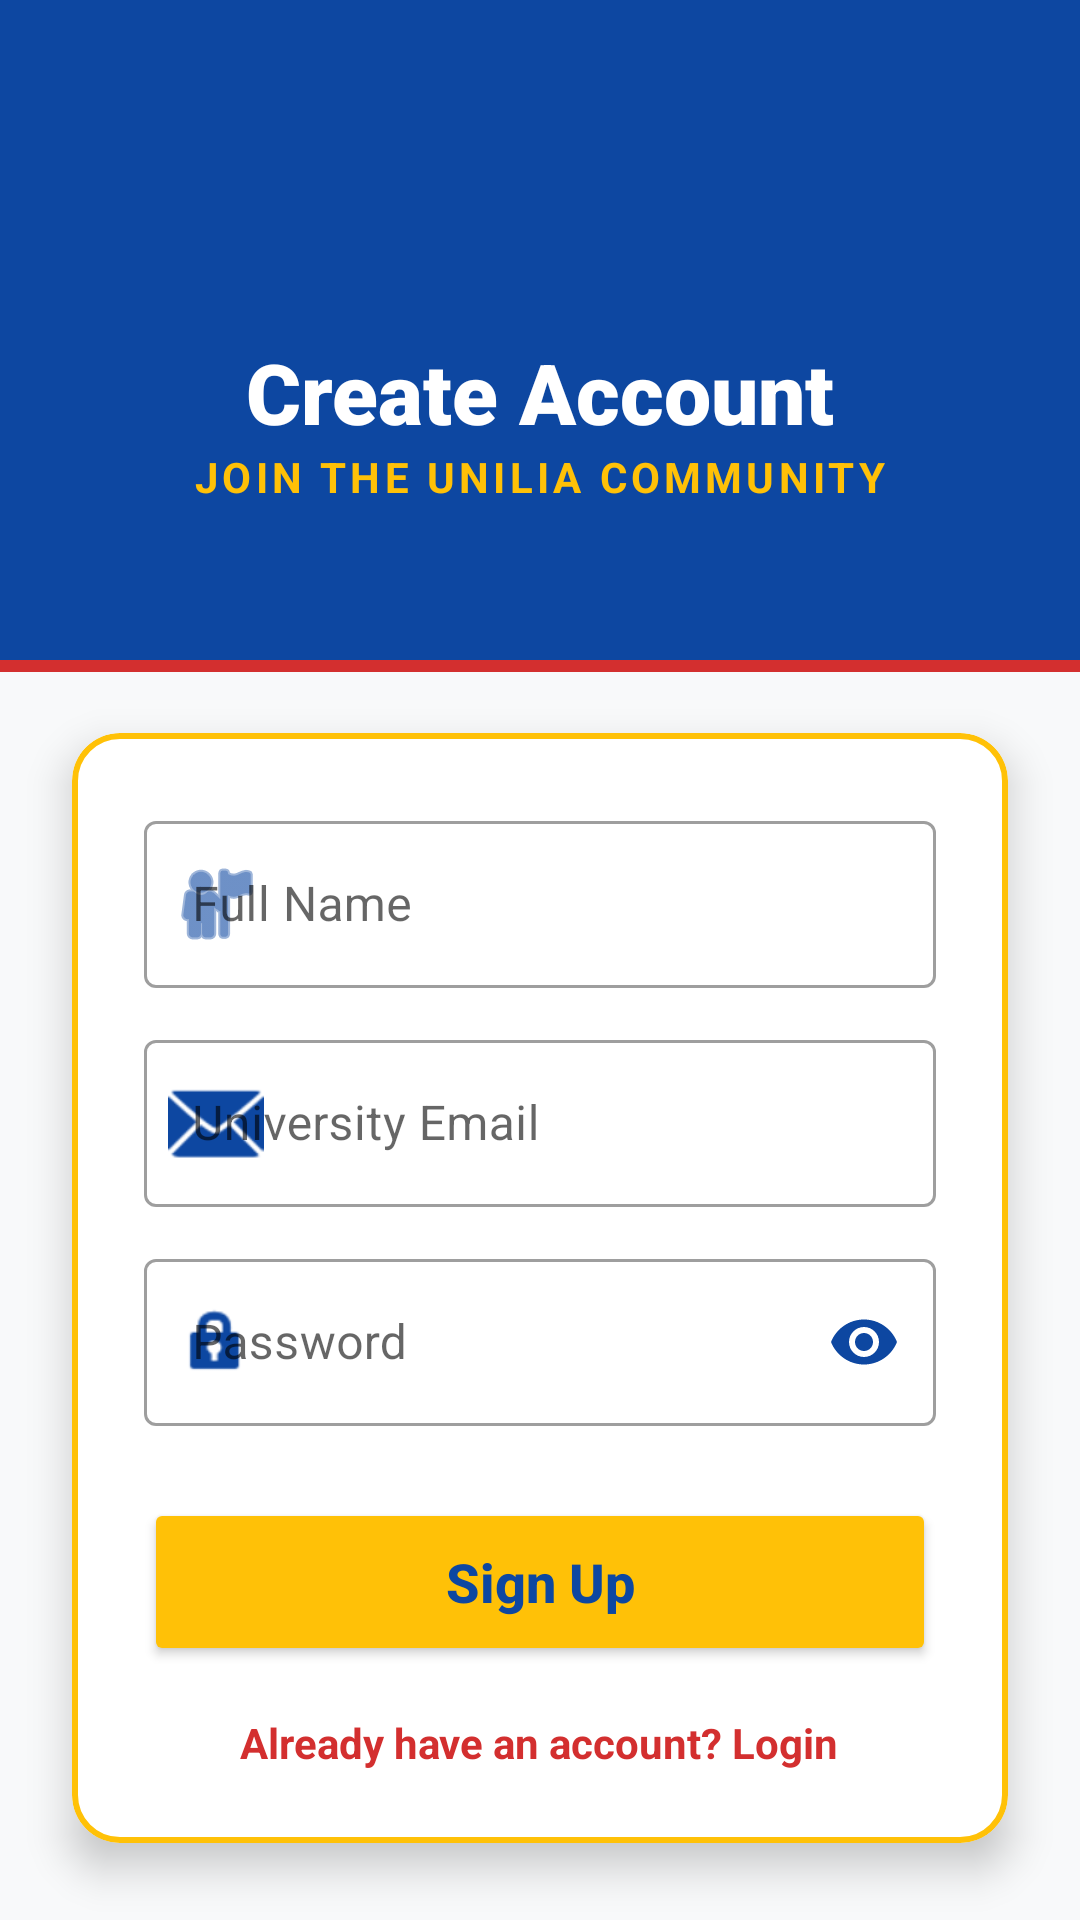

Write the Android layout XML for this screen, with the resource values it uses.
<!-- AndroidManifest.xml: application theme Theme.UNILIACHATBOAT -->
<!-- res/layout/activity_signup.xml -->
<?xml version="1.0" encoding="utf-8"?>
<androidx.constraintlayout.widget.ConstraintLayout xmlns:android="http://schemas.android.com/apk/res/android"
    xmlns:app="http://schemas.android.com/apk/res-auto"
    android:layout_width="match_parent"
    android:layout_height="match_parent"
    android:background="@color/background_light">

    
    <View
        android:id="@+id/header_view"
        android:layout_width="match_parent"
        android:layout_height="220dp"
        android:background="@color/colorPrimary"
        app:layout_constraintTop_toTopOf="parent" />

    
    <View
        android:layout_width="match_parent"
        android:layout_height="4dp"
        android:background="@color/colorSecondary"
        app:layout_constraintTop_toBottomOf="@id/header_view" />

    <ImageView
        android:id="@+id/signup_logo"
        android:layout_width="80dp"
        android:layout_height="80dp"
        android:layout_marginTop="24dp"
        android:src="@drawable/splash"
        app:layout_constraintEnd_toEndOf="parent"
        app:layout_constraintStart_toStartOf="parent"
        app:layout_constraintTop_toTopOf="parent"
        android:contentDescription="UNILIA Logo" />

    <TextView
        android:id="@+id/signup_title"
        android:layout_width="wrap_content"
        android:layout_height="wrap_content"
        android:layout_marginTop="8dp"
        android:fontFamily="sans-serif-black"
        android:text="Create Account"
        android:textColor="@color/white"
        android:textSize="28sp"
        app:layout_constraintEnd_toEndOf="parent"
        app:layout_constraintStart_toStartOf="parent"
        app:layout_constraintTop_toBottomOf="@id/signup_logo" />

    <TextView
        android:layout_width="wrap_content"
        android:layout_height="wrap_content"
        android:text="JOIN THE UNILIA COMMUNITY"
        android:textColor="@color/colorAccent"
        android:textStyle="bold"
        android:textSize="14sp"
        android:letterSpacing="0.1"
        app:layout_constraintEnd_toEndOf="parent"
        app:layout_constraintStart_toStartOf="parent"
        app:layout_constraintTop_toBottomOf="@id/signup_title" />

    <com.google.android.material.card.MaterialCardView
        android:layout_width="match_parent"
        android:layout_height="wrap_content"
        android:layout_margin="24dp"
        app:cardCornerRadius="16dp"
        app:cardElevation="8dp"
        app:strokeColor="@color/colorAccent"
        app:strokeWidth="2dp"
        app:layout_constraintTop_toBottomOf="@id/header_view"
        app:layout_constraintBottom_toBottomOf="parent"
        app:layout_constraintVertical_bias="0.1">

        <LinearLayout
            android:layout_width="match_parent"
            android:layout_height="wrap_content"
            android:orientation="vertical"
            android:padding="24dp">

            <com.google.android.material.textfield.TextInputLayout
                style="@style/Widget.MaterialComponents.TextInputLayout.OutlinedBox"
                android:layout_width="match_parent"
                android:layout_height="wrap_content"
                android:hint="Full Name"
                app:startIconDrawable="@android:drawable/ic_menu_myplaces"
                app:startIconTint="@color/colorPrimary">

                <com.google.android.material.textfield.TextInputEditText
                    android:id="@+id/et_name"
                    android:layout_width="match_parent"
                    android:layout_height="wrap_content"
                    android:inputType="textPersonName" />
            </com.google.android.material.textfield.TextInputLayout>

            <com.google.android.material.textfield.TextInputLayout
                style="@style/Widget.MaterialComponents.TextInputLayout.OutlinedBox"
                android:layout_width="match_parent"
                android:layout_height="wrap_content"
                android:layout_marginTop="12dp"
                android:hint="University Email"
                app:startIconDrawable="@android:drawable/ic_dialog_email"
                app:startIconTint="@color/colorPrimary">

                <com.google.android.material.textfield.TextInputEditText
                    android:id="@+id/et_email"
                    android:layout_width="match_parent"
                    android:layout_height="wrap_content"
                    android:inputType="textEmailAddress" />
            </com.google.android.material.textfield.TextInputLayout>

            <com.google.android.material.textfield.TextInputLayout
                style="@style/Widget.MaterialComponents.TextInputLayout.OutlinedBox"
                android:layout_width="match_parent"
                android:layout_height="wrap_content"
                android:layout_marginTop="12dp"
                android:hint="Password"
                app:passwordToggleEnabled="true"
                app:passwordToggleTint="@color/colorPrimary"
                app:startIconDrawable="@android:drawable/ic_lock_idle_lock"
                app:startIconTint="@color/colorPrimary">

                <com.google.android.material.textfield.TextInputEditText
                    android:id="@+id/et_password"
                    android:layout_width="match_parent"
                    android:layout_height="wrap_content"
                    android:inputType="textPassword" />
            </com.google.android.material.textfield.TextInputLayout>

            
            <Button
                android:id="@+id/btn_signup"
                android:layout_width="match_parent"
                android:layout_height="56dp"
                android:layout_marginTop="24dp"
                android:backgroundTint="@color/colorAccent"
                android:text="Sign Up"
                android:textColor="@color/colorPrimary"
                android:textStyle="bold"
                android:textAllCaps="false"
                android:textSize="18sp"
                app:cornerRadius="8dp" />

            <TextView
                android:id="@+id/tv_login_link"
                android:layout_width="wrap_content"
                android:layout_height="wrap_content"
                android:layout_gravity="center"
                android:layout_marginTop="16dp"
                android:text="Already have an account? Login"
                android:textColor="@color/colorSecondary"
                android:textStyle="bold" />

        </LinearLayout>
    </com.google.android.material.card.MaterialCardView>

</androidx.constraintlayout.widget.ConstraintLayout>
<!-- resources referenced by this layout -->
<resources>
  <color name="background_light">#F8F9FA</color>
  <color name="colorAccent">#FFC107</color>
  <color name="colorPrimary">#0D47A1</color>
  <color name="colorSecondary">#D32F2F</color>
  <color name="white">#FFFFFFFF</color>
  <style name="Theme.UNILIACHATBOAT" parent="Base.Theme.UNILIACHATBOAT" />
  <style name="Base.Theme.UNILIACHATBOAT" parent="Theme.MaterialComponents.Light.NoActionBar">
          
          <item name="colorPrimary">@color/colorPrimary</item>
          <item name="colorPrimaryDark">@color/colorPrimaryDark</item>
          <item name="colorAccent">@color/colorAccent</item>
  
          
          <item name="android:windowBackground">@color/background_light</item>
          <item name="android:statusBarColor">@color/colorPrimaryDark</item>
      </style>
  <color name="colorPrimaryDark">#002171</color>
</resources>
